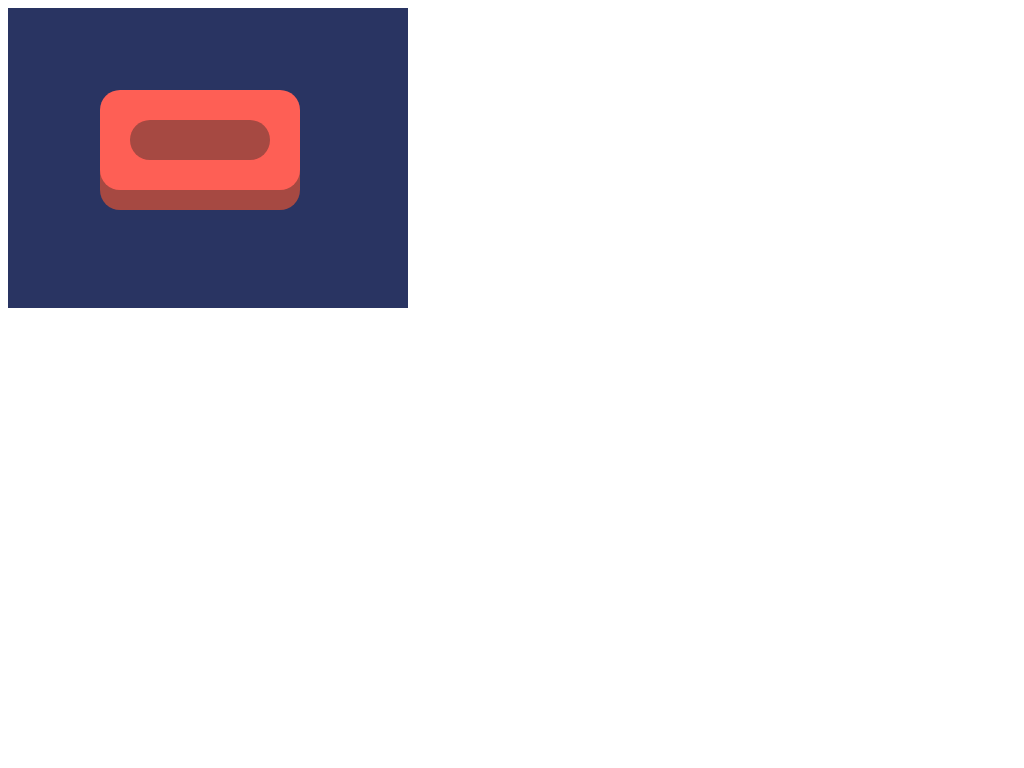

Reproduce this picture with HTML and CSS.

<div id="main"><div id="a"></div><div id="b"></div><div id="c"></div></div>
<style>
  #a{
    position: fixed;
    top: 110;
    left: 100;
    width: 200px;
    height: 100px;
    background: #A64942;
    border-radius: 20px;
  }
  #b {
    position: fixed;
    top: 90;
    left: 100;
    width: 200px;
    height: 100px;
    background: #FE5F55;
    border-radius: 20px;
  }
  #c {
    position: fixed;
    top: 120;
    left: 130;
    width: 140px;
    height: 40px;
    border-radius: 20px;
    background: #A64942;
  }
  #main {
    background: #293462;
    width: 400px;
    height: 300px
  }
</style>
